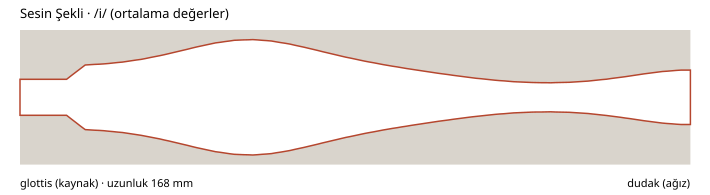

The file beside this chart, header and first rows:
z_mm, ic_yaricap_mm
0.000000000000000000e+00, 4.500000000000000000e+00
1.163860272686903619e+00, 4.500000000000000000e+00
2.327720545373807237e+00, 4.500000000000000000e+00
3.491580818060711522e+00, 4.500000000000000000e+00
4.655441090747614474e+00, 4.500000000000000000e+00
5.819301363434518315e+00, 4.500000000000000000e+00
6.983161636121423044e+00, 4.500000000000000000e+00
8.147021908808326884e+00, 4.500000000000000000e+00
9.310882181495228949e+00, 4.500000000000000000e+00
1.047474245418213279e+01, 4.500000000000000000e+00
1.163860272686903663e+01, 4.500000000000000000e+00
1.280246299955594047e+01, 5.395769141744015229e+00
1.396632327224284609e+01, 6.291538283488032235e+00
1.513018354492974993e+01, 7.187307425232047464e+00
1.629404381761665377e+01, 8.083076566976062693e+00
1.745790409030355761e+01, 8.149465142327700917e+00
1.862176436299045790e+01, 8.215853717679339141e+00
1.978562463567736174e+01, 8.282242293030979141e+00
2.094948490836426558e+01, 8.348630868382617365e+00
2.211334518105116942e+01, 8.462821330154044475e+00
2.327720545373807326e+01, 8.577011791925473361e+00
2.444106572642497710e+01, 8.691202253696902247e+00
2.560492599911188094e+01, 8.805392715468331133e+00
2.676878627179878478e+01, 8.975714612397263537e+00
2.793264654448569217e+01, 9.146036509326199493e+00
2.909650681717259602e+01, 9.316358406255133673e+00
3.026036708985949986e+01, 9.486680303184067853e+00
3.142422736254640014e+01, 9.713088815821153688e+00
3.258808763523330754e+01, 9.939497328458239522e+00
3.375194790792021138e+01, 1.016590584109532713e+01
3.491580818060711522e+01, 1.039231435373241297e+01
3.607966845329401906e+01, 1.066159294217807307e+01
3.724352872598091579e+01, 1.093087153062373140e+01
3.840738899866781964e+01, 1.120015011906938973e+01
3.957124927135472348e+01, 1.146942870751504984e+01
4.073510954404162732e+01, 1.175137513025129543e+01
4.189896981672853116e+01, 1.203332155298754103e+01
4.306283008941543500e+01, 1.231526797572378484e+01
4.422669036210233884e+01, 1.259721439846002866e+01
4.539055063478924268e+01, 1.284606428648888077e+01
4.655441090747614652e+01, 1.309491417451772932e+01
4.771827118016305036e+01, 1.334376406254657965e+01
4.888213145284995420e+01, 1.359261395057542998e+01
5.004599172553685804e+01, 1.375760949320988402e+01
5.120985199822376188e+01, 1.392260503584433806e+01
5.237371227091066572e+01, 1.408760057847879210e+01
5.353757254359756956e+01, 1.425259612111324437e+01
5.470143281628447340e+01, 1.429596473325590900e+01
5.586529308897138435e+01, 1.433933334539857540e+01
5.702915336165828819e+01, 1.438270195754124003e+01
5.819301363434519203e+01, 1.442607056968390467e+01
5.935687390703209587e+01, 1.433885224696347471e+01
6.052073417971899971e+01, 1.425163392424304476e+01
6.168459445240589645e+01, 1.416441560152261481e+01
6.284845472509280029e+01, 1.407719727880218485e+01
6.401231499777971123e+01, 1.388207781644851657e+01
6.517617527046661507e+01, 1.368695835409484829e+01
6.634003554315351892e+01, 1.349183889174118001e+01
6.750389581584042276e+01, 1.329671942938751172e+01
6.866775608852732660e+01, 1.303600277776467031e+01
... 85 more rows
